Labelled photos from "nn_images", an image-classification folder in iceberg-project/Seals. The possible labels are: crabeater, emperor, pack ice, pack-ice, weddell.

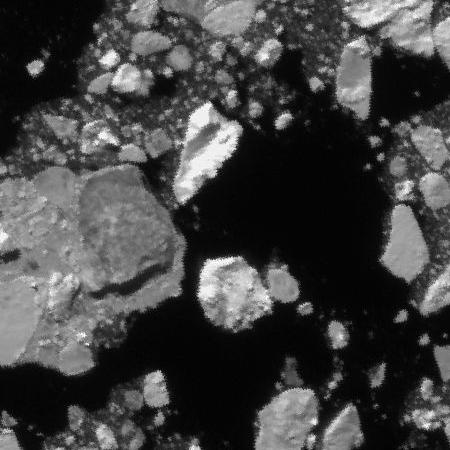
Label: pack-ice

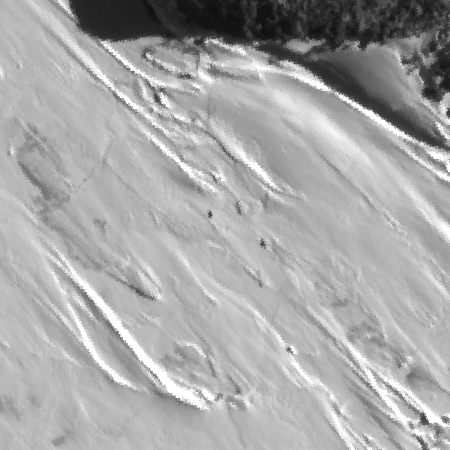
Label: weddell

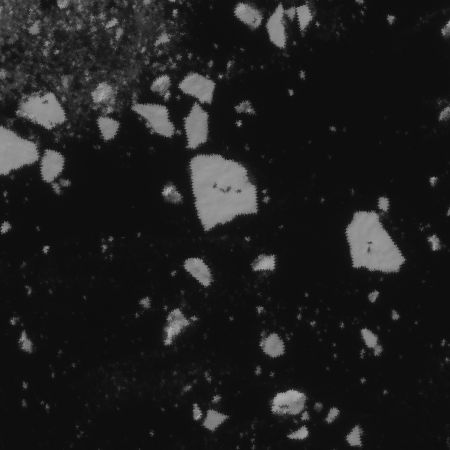
Label: crabeater

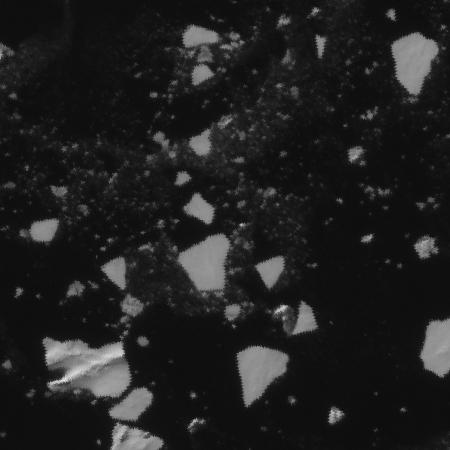
Label: pack-ice

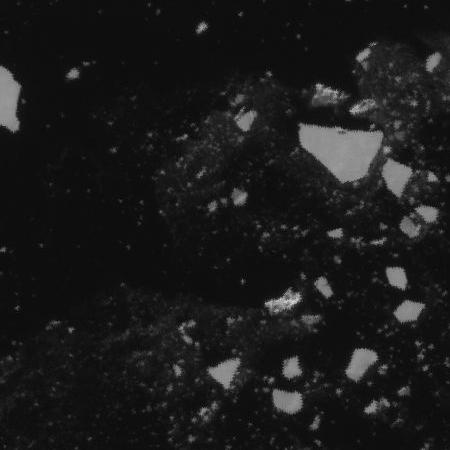
Label: pack ice

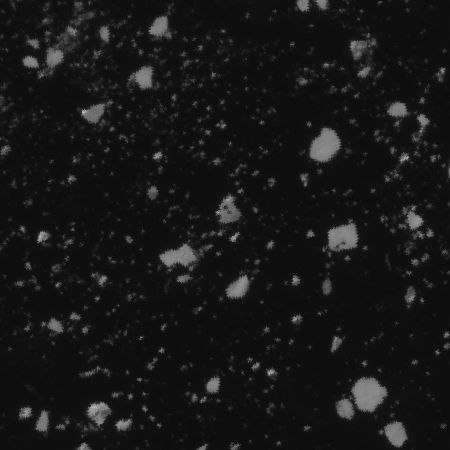
Label: crabeater
